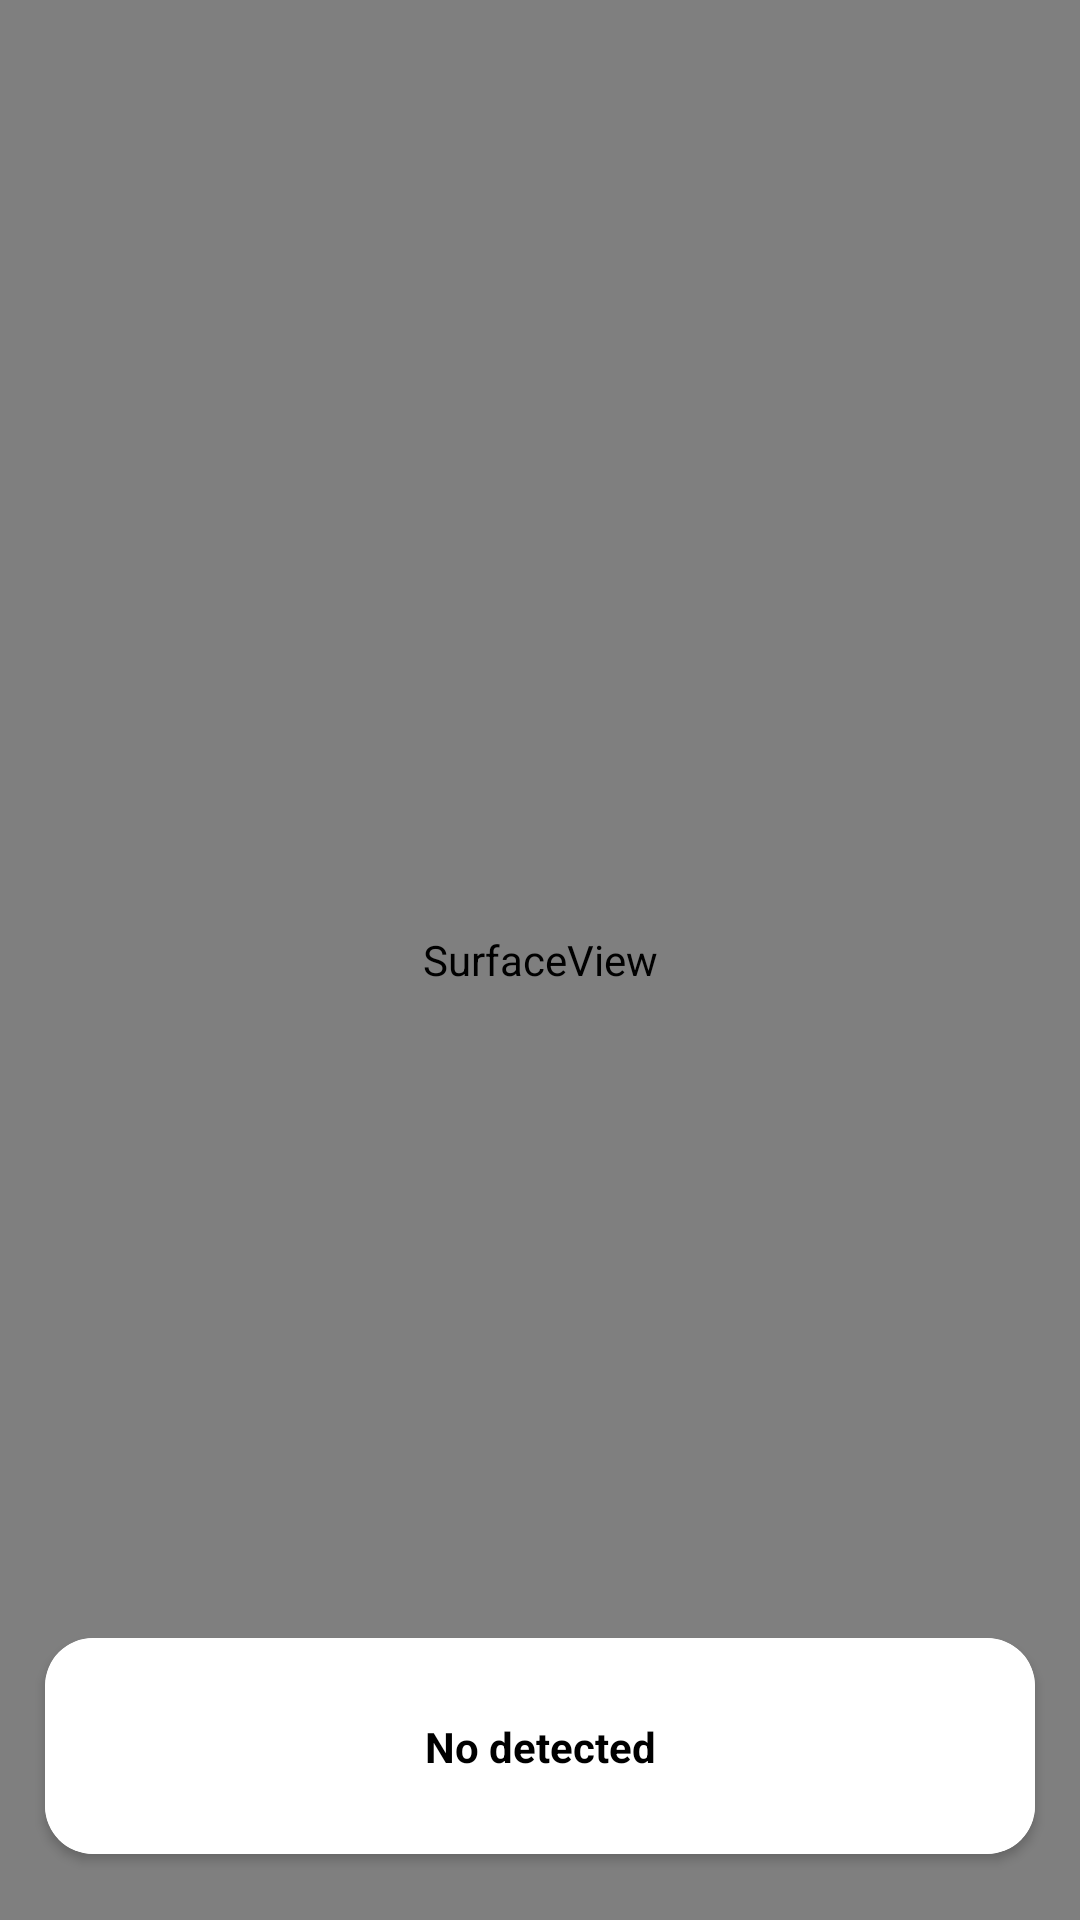

The Android layout XML behind this screen, and the referenced resources:
<!-- AndroidManifest.xml: application theme Theme.AksoftQrAndCode -->
<!-- res/layout/fragment_scanner.xml -->
<?xml version="1.0" encoding="utf-8"?>
<androidx.constraintlayout.widget.ConstraintLayout
    xmlns:android="http://schemas.android.com/apk/res/android"
    xmlns:app="http://schemas.android.com/apk/res-auto"
    xmlns:tools="http://schemas.android.com/tools"
    android:layout_width="match_parent"
    android:layout_height="match_parent"
    tools:context=".ui.dashboard.ScannerFragment" >

    <SurfaceView
        android:id="@+id/surfaceView"
        android:layout_width="match_parent"
        android:layout_height="match_parent"
        app:layout_constraintEnd_toEndOf="parent"
        app:layout_constraintStart_toStartOf="parent"
        app:layout_constraintBottom_toBottomOf="parent"
        app:layout_constraintTop_toTopOf="parent"
        />

    <androidx.cardview.widget.CardView
        app:cardCornerRadius="16dp"
        android:layout_width="330dp"
        android:layout_marginBottom="22dp"
        app:layout_constraintStart_toStartOf="parent"
        app:layout_constraintEnd_toEndOf="parent"
        app:layout_constraintBottom_toBottomOf="parent"
        android:layout_height="72dp">

        <androidx.constraintlayout.widget.ConstraintLayout
            android:id="@+id/scan"
            android:background="@color/white"
            android:layout_width="match_parent"
            android:layout_height="match_parent">

            <TextView
                android:id="@+id/txtBarcodeValue"
                android:textStyle="bold"
                android:layout_width="wrap_content"
                android:layout_height="wrap_content"
                android:text="No detected"
                android:textColor="@color/black"
                app:layout_constraintBottom_toBottomOf="parent"
                app:layout_constraintEnd_toEndOf="parent"
                app:layout_constraintStart_toStartOf="parent"
                app:layout_constraintTop_toTopOf="parent" />

        </androidx.constraintlayout.widget.ConstraintLayout>
    </androidx.cardview.widget.CardView>
</androidx.constraintlayout.widget.ConstraintLayout>
<!-- resources referenced by this layout -->
<resources>
  <color name="black">#FF000000</color>
  <color name="white">#FFFFFFFF</color>
  <style name="Theme.AksoftQrAndCode" parent="Base.Theme.AksoftQrAndCode" />
  <style name="Base.Theme.AksoftQrAndCode" parent="Theme.Material3.DayNight.NoActionBar">
          
          
          <item name="android:statusBarColor">@color/white</item>
      </style>
</resources>
